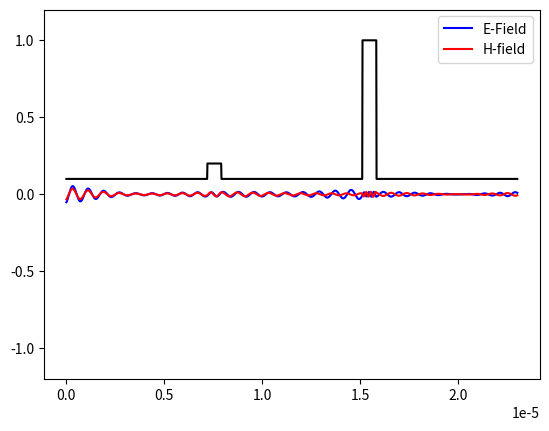

Write the Python code that produced this figure.
import numpy as np
import matplotlib.pyplot as plt
import scipy.constants as con
import matplotlib.cm as cm

# Print iterations progress
def printProgressBar (iteration, total, prefix = '', suffix = '', decimals = 1, length = 100, fill = '█', printEnd = "\r"):
    """
    Call in a loop to create terminal progress bar
    @params:
        iteration   - Required  : current iteration (Int)
        total       - Required  : total iterations (Int)
        prefix      - Optional  : prefix string (Str)
        suffix      - Optional  : suffix string (Str)
        decimals    - Optional  : positive number of decimals in percent complete (Int)
        length      - Optional  : character length of bar (Int)
        fill        - Optional  : bar fill character (Str)
        printEnd    - Optional  : end character (e.g. "\r", "\r\n") (Str)
    """
    percent = ("{0:." + str(decimals) + "f}").format(100 * (iteration / float(total)))
    filledLength = int(length * iteration // total)
    bar = fill * filledLength + '-' * (length - filledLength)
    print('\r%s |%s| %s%% %s' % (prefix, bar, percent, suffix), end = printEnd)
    # Print New Line on Complete
    if iteration == total: 
        print()



def fdtd_1d(eps_rel, dx, time_span,source_frequency, source_position,source_pulse_length, save_steps):
    """
    Computes the temporal evolution of a pulsed excitation using the 1D FDTD method.
    The temporal center of the pulse is placed at a simulation time of
    3*source_pulse_length. The origin x=0 is in the center of the computational domain.
    All quantities have to be specified in SI units.
    Arguments:
        
    eps_rel: rel. permittivity distribution within the computational domain (vector)
    dx: spacing of the simulation grid (scalar, please ensure dx <= lambda/20)
    time_span: time span of simulation (scalar)
    source_frequency: frequency of current source (scalar)
    source_position: spatial position of current source (scalar)
    source_pulse_length : temporal width of Gaussian envelope of the source (scalar)
    
    Returns:
    
    Ez: z component of E(x,t) (matrix, t varies along columns)
    Hy: y component of H(x,t) (matrix, t varies along columns)
    x: spatial coordinates of the field output (vector)
    t: time of the field output (vector)
    """
    
    c = con.speed_of_light
    mu_0 = con.mu_0
    eps_0 = con.epsilon_0
    
    dt = dx/2/c
    t = np.arange(0,time_span,dt)
    
    N_x = len(eps_rel)
    N_t = len(t)
        
    t_save = t[::save_steps]
    N_t_save = len(t_save)
    x = np.arange(0,N_x)*dx
    
    Ez = np.zeros((N_x+1,N_t_save),dtype = eps_rel.dtype)
    Hy = np.zeros((N_x,N_t_save),dtype = eps_rel.dtype)
    
    V_x = c/np.sqrt(eps_rel)
    
    msize = float((Ez.size * Ez.itemsize))*1e-6
    print("Ez and Hy: {:.2f} Mbytes in memory each, dtype {}".format(msize, Ez.dtype))
    
    printProgressBar(0, N_t, prefix = 'Progress:', suffix = 'Complete', length = 50)
    
    Ez_temp = np.zeros((N_x+1,2), dtype = eps_rel.dtype)
    Hy_temp = np.zeros((N_x,2), dtype = eps_rel.dtype)
    
    for i in range(N_t-1):
        
        Ez_temp[1:-1,1] = Ez_temp[1:-1,0] + 1/(eps_0*eps_rel[1:])*dt/dx*(Hy_temp[1:,0]-Hy_temp[:-1,0])
        
        curr = 1/(eps_0*eps_rel[100])*dt/dx* \
            np.exp(-((t[i]-3*source_pulse_length)/source_pulse_length)**2)* \
                np.sin(source_frequency*t[i])
                
        Ez_temp[0,1] = Ez_temp[1,0] + (V_x[0]*dt-dx)/(V_x[0]*dt+dx)*(Ez_temp[1,1]-Ez_temp[0,0])
        Ez_temp[-1,1] = Ez_temp[-2,0] + (V_x[-1]*dt-dx)/(V_x[-1]*dt+dx)*(Ez_temp[-2,1]-Ez_temp[-1,0])
        
        Ez_temp[100,1] += curr
        
        Hy_temp[:,1] = Hy_temp[:,0] + 1/mu_0*dt/dx*(Ez_temp[1:,1]-Ez_temp[:-1,1])
        
        if i % save_steps == 0:
            step = divmod(i,save_steps)[0]
            Ez[:,step]= Ez_temp[:,1]
            Hy[:,step]= Hy_temp[:,1]
            printProgressBar(i, N_t, prefix = 'Progress:', suffix = 'Complete', length = 50)
            
        Ez_temp[:,0]= Ez_temp[:,1]
        Hy_temp[:,0]= Hy_temp[:,1]

    Ez = Ez[:-1]
    return Ez, Hy,x,t_save

    
def plotting(ax,x,t, eps_rel, *data, leg = ("1","2")):
    times = data[0].shape[1]
    cols = ("b","r")
    
    for i in range(len(data)):
        data[i][:] = data[i]/data[i].max()
        
    ax.plot(x, eps_rel/max(eps_rel), color = "k")
    ax.set_ylim((-1.2,1.2))
    
    for d,c,l in zip(data, cols, leg):
        ax.plot(x, d[:,0], color = c, label = l)
    ax.legend()
        
    for l in range(0,times,1):
        for delete  in ax.get_lines()[-2:]:
            delete.remove()
        for d,c in zip(data, ["b", "r"]):
            ax.plot(x, d[:,l], color =c)
        plt.pause(0.1)

#%%
c = con.speed_of_light
x_span = 20e-6+106*780e-9/50
wavelen = 780e-9
dx = wavelen/50
time_span = 200e-15
source_frequency = c/wavelen*2*np.pi
source_position = 0
source_pulse_length = 10e-15

save_steps = 60

N = int(x_span/dx)
x_span = N*dx

#%%
eps_rel = np.concatenate([np.ones(int(N/3)), 2*np.ones(int(N/30)),np.ones(int(N/3)),10*np.ones(int(N/30)),np.ones(int(N/3))])

Ez, Hy,x,t = fdtd_1d(eps_rel, dx, time_span,source_frequency, source_position,source_pulse_length, save_steps)

#%%
fig, ax = plt.subplots(num = 0)
plotting(ax,x,t,eps_rel,Ez, Hy, leg = ("E-Field", "H-field"))